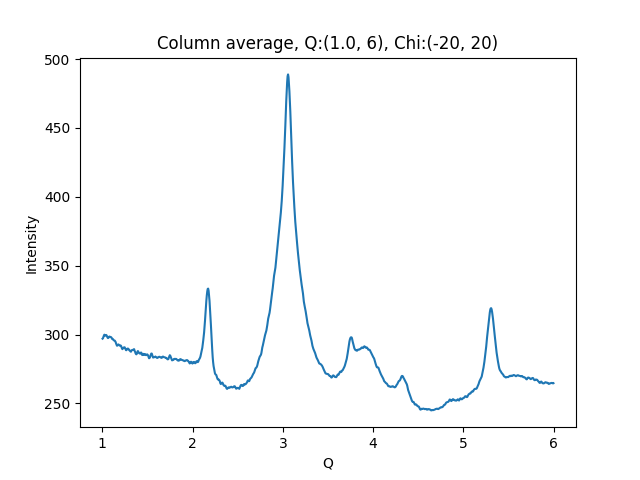

The file beside this chart, header and first rows:
1.002500000715255801e+00, 2.970068664550781250e+02
1.007500001429795677e+00, 2.973331604003906250e+02
1.012500002144335332e+00, 2.982965393066406250e+02
1.017500002858875208e+00, 2.992584533691406250e+02
1.022500003573414862e+00, 2.999046936035156250e+02
1.027500004287954516e+00, 2.993490905761718750e+02
1.032500005002494392e+00, 2.992862243652343750e+02
1.037500005717034268e+00, 2.992503967285156250e+02
1.042500006431573922e+00, 2.997143554687500000e+02
1.047500007146113798e+00, 2.993747253417968750e+02
1.052500007860653453e+00, 2.986360473632812500e+02
1.057500008575193329e+00, 2.978453674316406250e+02
1.062500009289732983e+00, 2.974462585449218750e+02
1.067500010004272637e+00, 2.975867919921875000e+02
1.072500010718812513e+00, 2.980236816406250000e+02
1.077500011433352389e+00, 2.985876159667968750e+02
1.082500012147892043e+00, 2.984447937011718750e+02
1.087500012862431920e+00, 2.982208251953125000e+02
1.092500013576971796e+00, 2.982512207031250000e+02
1.097500014291511228e+00, 2.980599365234375000e+02
1.102500015006051104e+00, 2.977087097167968750e+02
1.107500015720590758e+00, 2.968702087402343750e+02
1.112500016435130634e+00, 2.967683105468750000e+02
1.117500017149670510e+00, 2.967507629394531250e+02
1.122500017864210164e+00, 2.960988159179687500e+02
1.127500018578750041e+00, 2.957779235839843750e+02
1.132500019293289695e+00, 2.957222900390625000e+02
1.137500020007829349e+00, 2.956288757324218750e+02
1.142500020722369225e+00, 2.951092224121093750e+02
1.147500021436909101e+00, 2.945731506347656250e+02
1.152500022151448755e+00, 2.934743041992187500e+02
1.157500022865988631e+00, 2.927243041992187500e+02
1.162500023580528286e+00, 2.918954772949218750e+02
1.167500024295068162e+00, 2.920140686035156250e+02
1.172500025009608038e+00, 2.924059448242187500e+02
1.177500025724147470e+00, 2.928520202636718750e+02
1.182500026438687346e+00, 2.926015930175781250e+02
1.187500027153227222e+00, 2.923342285156250000e+02
1.192500027867766876e+00, 2.919200134277343750e+02
1.197500028582306753e+00, 2.919085693359375000e+02
1.202500029296846407e+00, 2.920857543945312500e+02
1.207500030011386283e+00, 2.917619628906250000e+02
1.212500030725925937e+00, 2.908179931640625000e+02
1.217500031440465591e+00, 2.899373168945312500e+02
1.222500032155005467e+00, 2.894056091308593750e+02
1.227500032869545343e+00, 2.898144836425781250e+02
1.232500033584084997e+00, 2.901181945800781250e+02
1.237500034298624874e+00, 2.906482543945312500e+02
1.242500035013164528e+00, 2.906688537597656250e+02
1.247500035727704182e+00, 2.907497863769531250e+02
1.252500036442244058e+00, 2.900547485351562500e+02
1.257500037156783712e+00, 2.892448120117187500e+02
1.262500037871323588e+00, 2.886596069335937500e+02
1.267500038585863464e+00, 2.886628723144531250e+02
1.272500039300403119e+00, 2.893947753906250000e+02
1.277500040014942995e+00, 2.897491455078125000e+02
1.282500040729482649e+00, 2.895975036621093750e+02
1.287500041444022525e+00, 2.897581481933593750e+02
1.292500042158562179e+00, 2.890191345214843750e+02
1.297500042873101833e+00, 2.889077453613281250e+02
1.302500043587641709e+00, 2.883815917968750000e+02
... 939 more rows
